Labelled photos from "processed", an image-classification folder in Premanshu-Kumar/Pancreatic-Cancer-Detection-Using-Transfer-Learning. The possible labels are: cancerous, normal.

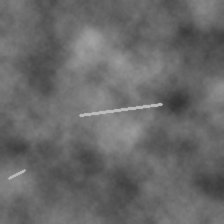
Label: normal

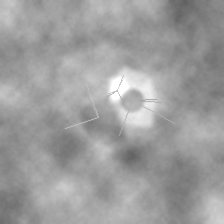
Label: cancerous

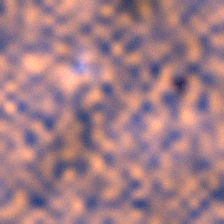
Label: cancerous

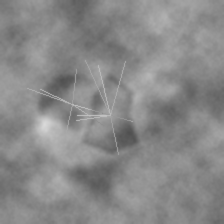
Label: cancerous

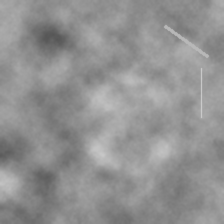
Label: normal

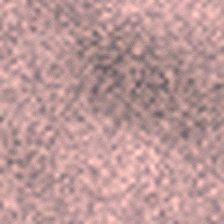
Label: normal
